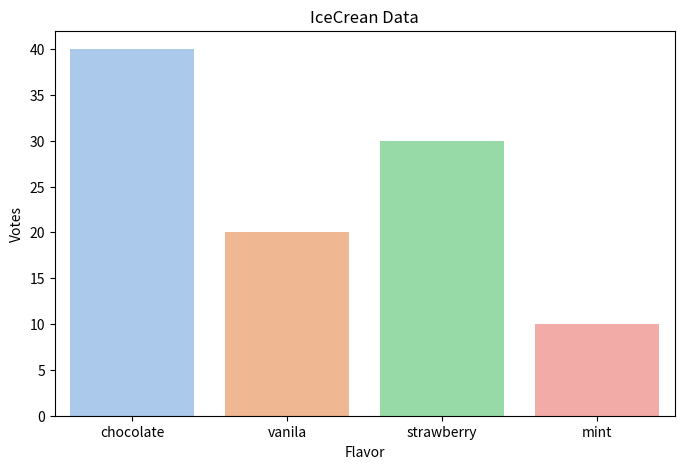
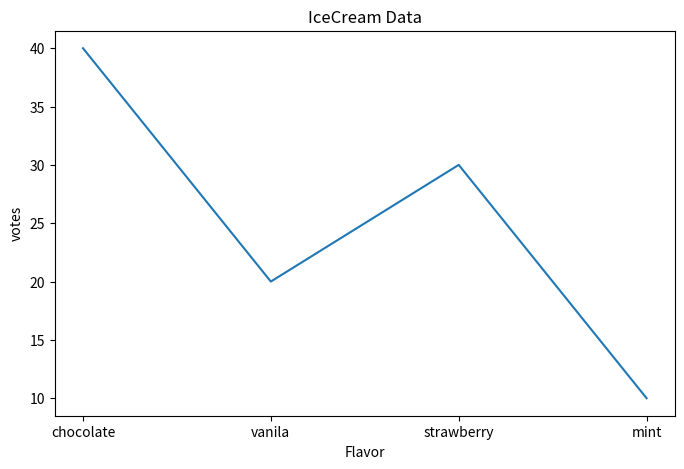
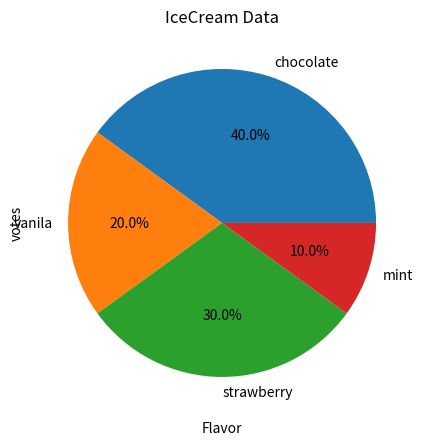

Generate these figures, in order, with matplotlib:
import matplotlib.pyplot as plt
import numpy as np
import pandas as pd
import seaborn as sb

IceCreamData = {

"Flavor":["chocolate","vanila","strawberry","mint"],
"votes":[40,20,30,10]
}
IceCreamDF = pd.DataFrame(IceCreamData)

#Barplot


plt.figure(figsize=(8,5))
sb.barplot(x="Flavor", y="votes", data=IceCreamDF, palette="pastel")
plt.xlabel("Flavor")
plt.ylabel("Votes")
plt.title("IceCrean Data")
plt.show()

#Linear Plot

plt.figure(figsize=(8,5))
sb.lineplot(data=IceCreamDF, x="Flavor", y="votes")
plt.xlabel("Flavor")
plt.ylabel("votes")
plt.title("IceCream Data")
plt.show()

#pie plot

plt.figure(figsize=(8,5))
plt.pie(IceCreamDF["votes"], labels =IceCreamDF["Flavor"], autopct="%1.1f%%")
plt.xlabel("Flavor")
plt.ylabel("votes")
plt.title("IceCream Data")
plt.show()